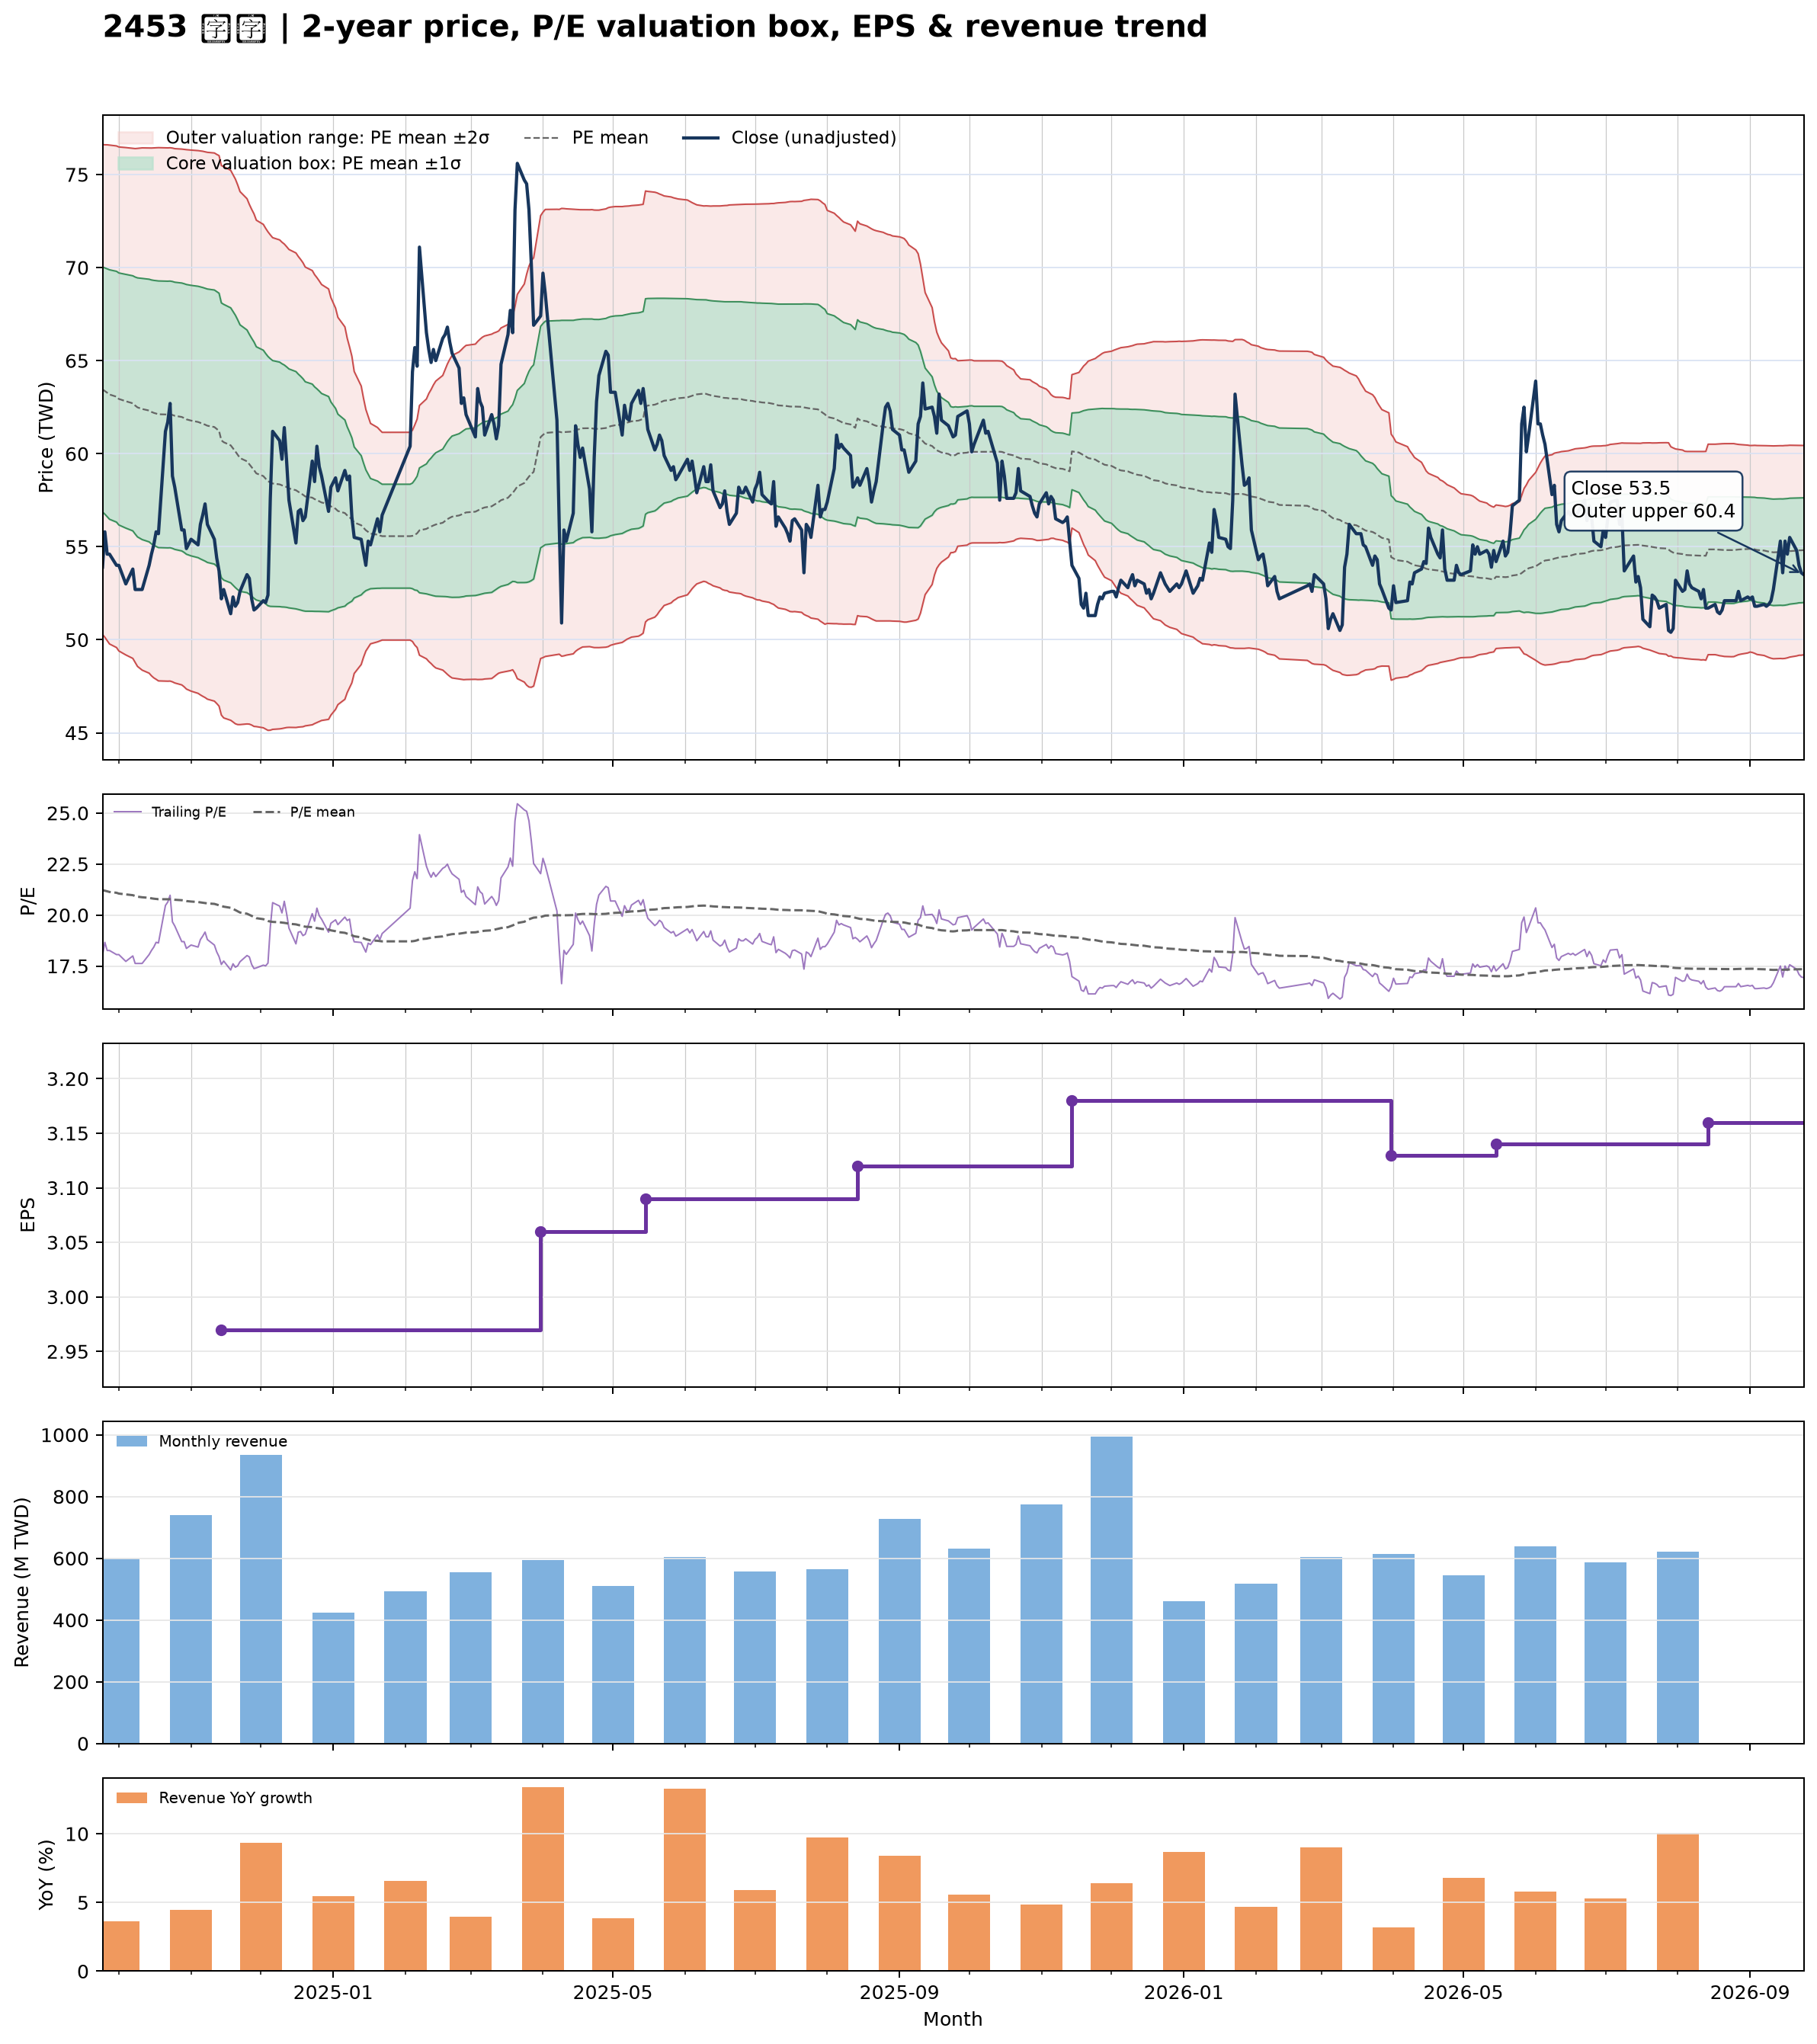

The file beside this chart, header and first rows:
date, close, available_date, period_end, ttm_eps, pe, pe_mean, pe_std, price_m2, price_m1, price_mean, price_p1, price_p2, forward_eps, forward_pe, forward_pe_mean, forward_pe_std, forward_price_m2, forward_price_m1, forward_price_mean, forward_price_p1, forward_price_p2
2024-09-24, 53.9, 2024-08-14, 2024-06-30, 2.99, 18.03, 21.22, 2.202, 50.28, 56.87, 63.45, 70.03, 76.62, , , , , , , , , 
2024-09-25, 55.8, 2024-08-14, 2024-06-30, 2.99, 18.66, 21.19, 2.213, 50.13, 56.75, 63.37, 69.98, 76.6, , , , , , , , , 
2024-09-26, 54.6, 2024-08-14, 2024-06-30, 2.99, 18.26, 21.16, 2.228, 49.95, 56.61, 63.28, 69.94, 76.6, , , , , , , , , 
2024-09-27, 54.6, 2024-08-14, 2024-06-30, 2.99, 18.26, 21.13, 2.242, 49.77, 56.48, 63.18, 69.88, 76.58, , , , , , , , , 
2024-09-30, 54, 2024-08-14, 2024-06-30, 2.99, 18.06, 21.09, 2.254, 49.58, 56.32, 63.06, 69.8, 76.54, , , , , , , , , 
2024-10-01, 54, 2024-08-14, 2024-06-30, 2.99, 18.06, 21.05, 2.264, 49.4, 56.17, 62.94, 69.71, 76.48, , , , , , , , , 
2024-10-04, 53, 2024-08-14, 2024-06-30, 2.99, 17.73, 21.01, 2.28, 49.19, 56, 62.82, 69.63, 76.45, , , , , , , , , 
2024-10-07, 53.8, 2024-08-14, 2024-06-30, 2.99, 17.99, 20.97, 2.292, 49, 55.85, 62.71, 69.56, 76.41, , , , , , , , , 
2024-10-08, 52.7, 2024-08-14, 2024-06-30, 2.99, 17.63, 20.93, 2.309, 48.78, 55.69, 62.59, 69.49, 76.4, , , , , , , , , 
2024-10-09, 52.7, 2024-08-14, 2024-06-30, 2.99, 17.63, 20.9, 2.327, 48.57, 55.53, 62.49, 69.45, 76.41, , , , , , , , , 
2024-10-11, 52.7, 2024-08-14, 2024-06-30, 2.99, 17.63, 20.87, 2.346, 48.37, 55.39, 62.4, 69.42, 76.43, , , , , , , , , 
2024-10-14, 54, 2024-08-14, 2024-06-30, 2.99, 18.06, 20.84, 2.36, 48.21, 55.26, 62.32, 69.37, 76.43, , , , , , , , , 
2024-10-15, 54.6, 2024-08-14, 2024-06-30, 2.99, 18.26, 20.82, 2.371, 48.06, 55.15, 62.24, 69.34, 76.43, , , , , , , , , 
2024-10-16, 55.1, 2024-08-14, 2024-06-30, 2.99, 18.43, 20.8, 2.381, 47.95, 55.07, 62.19, 69.31, 76.43, , , , , , , , , 
2024-10-17, 55.8, 2024-08-14, 2024-06-30, 2.99, 18.66, 20.79, 2.388, 47.88, 55.02, 62.16, 69.3, 76.44, , , , , , , , , 
2024-10-18, 55.7, 2024-08-14, 2024-06-30, 2.99, 18.63, 20.78, 2.396, 47.79, 54.95, 62.12, 69.28, 76.45, , , , , , , , , 
2024-10-21, 61.2, 2024-08-14, 2024-06-30, 2.99, 20.47, 20.77, 2.396, 47.78, 54.95, 62.11, 69.27, 76.44, , , , , , , , , 
2024-10-22, 61.7, 2024-08-14, 2024-06-30, 2.99, 20.64, 20.77, 2.396, 47.78, 54.94, 62.1, 69.27, 76.43, , , , , , , , , 
2024-10-23, 62.7, 2024-08-14, 2024-06-30, 2.99, 20.97, 20.77, 2.396, 47.78, 54.95, 62.11, 69.27, 76.44, , , , , , , , , 
2024-10-24, 58.8, 2024-08-14, 2024-06-30, 2.99, 19.67, 20.76, 2.398, 47.74, 54.91, 62.08, 69.25, 76.42, , , , , , , , , 
2024-10-25, 58.2, 2024-08-14, 2024-06-30, 2.99, 19.46, 20.75, 2.401, 47.68, 54.86, 62.04, 69.21, 76.39, , , , , , , , , 
2024-10-28, 55.9, 2024-08-14, 2024-06-30, 2.99, 18.7, 20.73, 2.407, 47.58, 54.77, 61.97, 69.17, 76.37, , , , , , , , , 
2024-10-29, 55.9, 2024-08-14, 2024-06-30, 2.99, 18.7, 20.71, 2.414, 47.48, 54.7, 61.92, 69.13, 76.35, , , , , , , , , 
2024-10-30, 54.9, 2024-08-14, 2024-06-30, 2.99, 18.36, 20.68, 2.423, 47.35, 54.6, 61.84, 69.09, 76.34, , , , , , , , , 
2024-11-01, 55.4, 2024-08-14, 2024-06-30, 2.99, 18.53, 20.66, 2.431, 47.24, 54.51, 61.78, 69.05, 76.31, , , , , , , , , 
2024-11-04, 55.1, 2024-08-14, 2024-06-30, 2.99, 18.43, 20.64, 2.439, 47.12, 54.41, 61.7, 69, 76.29, , , , , , , , , 
2024-11-05, 56.2, 2024-08-14, 2024-06-30, 2.99, 18.8, 20.62, 2.444, 47.04, 54.35, 61.65, 68.96, 76.27, , , , , , , , , 
2024-11-06, 56.7, 2024-08-14, 2024-06-30, 2.99, 18.96, 20.6, 2.449, 46.96, 54.29, 61.61, 68.93, 76.25, , , , , , , , , 
2024-11-07, 57.3, 2024-08-14, 2024-06-30, 2.99, 19.16, 20.59, 2.452, 46.9, 54.23, 61.56, 68.89, 76.22, , , , , , , , , 
2024-11-08, 56.2, 2024-08-14, 2024-06-30, 2.99, 18.8, 20.57, 2.457, 46.81, 54.16, 61.5, 68.85, 76.19, , , , , , , , , 
2024-11-11, 55.4, 2024-08-14, 2024-06-30, 2.99, 18.53, 20.55, 2.463, 46.7, 54.07, 61.43, 68.8, 76.16, , , , , , , , , 
2024-11-12, 54.4, 2024-08-14, 2024-06-30, 2.99, 18.19, 20.51, 2.467, 46.58, 53.95, 61.33, 68.71, 76.08, , , , , , , , , 
2024-11-13, 53.7, 2024-08-14, 2024-06-30, 2.99, 17.96, 20.48, 2.473, 46.44, 53.83, 61.23, 68.62, 76.02, , , , , , , , , 
2024-11-14, 52.2, 2024-11-14, 2024-09-30, 2.97, 17.58, 20.44, 2.485, 45.95, 53.34, 60.72, 68.1, 75.48, , , , , , , , , 
2024-11-15, 52.7, 2024-11-14, 2024-09-30, 2.97, 17.74, 20.41, 2.494, 45.8, 53.21, 60.62, 68.02, 75.43, , , , , , , , , 
2024-11-18, 51.4, 2024-11-14, 2024-09-30, 2.97, 17.31, 20.35, 2.487, 45.67, 53.06, 60.45, 67.84, 75.22, , , , , , , , , 
2024-11-19, 52.3, 2024-11-14, 2024-09-30, 2.97, 17.61, 20.3, 2.475, 45.58, 52.94, 60.29, 67.64, 74.99, , , , , , , , , 
2024-11-20, 51.8, 2024-11-14, 2024-09-30, 2.97, 17.44, 20.24, 2.464, 45.49, 52.8, 60.12, 67.44, 74.76, , , , , , , , , 
2024-11-21, 52, 2024-11-14, 2024-09-30, 2.97, 17.51, 20.18, 2.441, 45.44, 52.69, 59.94, 67.19, 74.44, , , , , , , , , 
2024-11-22, 52.6, 2024-11-14, 2024-09-30, 2.97, 17.71, 20.12, 2.411, 45.44, 52.6, 59.76, 66.92, 74.08, , , , , , , , , 
2024-11-25, 53.5, 2024-11-14, 2024-09-30, 2.97, 18.01, 20.06, 2.376, 45.48, 52.53, 59.59, 66.65, 73.7, , , , , , , , , 
2024-11-26, 53.3, 2024-11-14, 2024-09-30, 2.97, 17.95, 20.01, 2.351, 45.47, 52.45, 59.43, 66.41, 73.39, , , , , , , , , 
2024-11-27, 52.2, 2024-11-14, 2024-09-30, 2.97, 17.58, 19.96, 2.332, 45.42, 52.35, 59.27, 66.2, 73.13, , , , , , , , , 
2024-11-28, 51.6, 2024-11-14, 2024-09-30, 2.97, 17.37, 19.9, 2.318, 45.35, 52.23, 59.12, 66, 72.89, , , , , , , , , 
2024-11-29, 51.7, 2024-11-14, 2024-09-30, 2.97, 17.41, 19.85, 2.291, 45.33, 52.14, 58.94, 65.74, 72.55, , , , , , , , , 
2024-12-02, 52.1, 2024-11-14, 2024-09-30, 2.97, 17.54, 19.8, 2.277, 45.27, 52.03, 58.8, 65.56, 72.32, , , , , , , , , 
2024-12-03, 52, 2024-11-14, 2024-09-30, 2.97, 17.51, 19.75, 2.265, 45.2, 51.93, 58.66, 65.38, 72.11, , , , , , , , , 
2024-12-04, 52.4, 2024-11-14, 2024-09-30, 2.97, 17.64, 19.71, 2.255, 45.13, 51.83, 58.53, 65.22, 71.92, , , , , , , , , 
2024-12-05, 57.6, 2024-11-14, 2024-09-30, 2.97, 19.39, 19.68, 2.24, 45.14, 51.8, 58.45, 65.1, 71.76, , , , , , , , , 
2024-12-06, 61.2, 2024-11-14, 2024-09-30, 2.97, 20.61, 19.66, 2.224, 45.19, 51.79, 58.4, 65, 71.61, , , , , , , , , 
2024-12-09, 60.7, 2024-11-14, 2024-09-30, 2.97, 20.44, 19.65, 2.212, 45.21, 51.78, 58.35, 64.92, 71.49, , , , , , , , , 
2024-12-10, 59.7, 2024-11-14, 2024-09-30, 2.97, 20.1, 19.63, 2.2, 45.23, 51.77, 58.3, 64.83, 71.37, , , , , , , , , 
2024-12-11, 61.4, 2024-11-14, 2024-09-30, 2.97, 20.67, 19.62, 2.189, 45.26, 51.76, 58.26, 64.76, 71.27, , , , , , , , , 
2024-12-12, 59.6, 2024-11-14, 2024-09-30, 2.97, 20.07, 19.6, 2.175, 45.28, 51.74, 58.2, 64.66, 71.12, , , , , , , , , 
2024-12-13, 57.5, 2024-11-14, 2024-09-30, 2.97, 19.36, 19.57, 2.162, 45.29, 51.71, 58.13, 64.55, 70.97, , , , , , , , , 
2024-12-16, 55.2, 2024-11-14, 2024-09-30, 2.97, 18.59, 19.54, 2.147, 45.29, 51.66, 58.04, 64.41, 70.79, , , , , , , , , 
2024-12-17, 56.9, 2024-11-14, 2024-09-30, 2.97, 19.16, 19.51, 2.129, 45.31, 51.63, 57.95, 64.28, 70.6, , , , , , , , , 
2024-12-18, 57, 2024-11-14, 2024-09-30, 2.97, 19.19, 19.49, 2.115, 45.32, 51.6, 57.88, 64.16, 70.44, , , , , , , , , 
2024-12-19, 56.4, 2024-11-14, 2024-09-30, 2.97, 18.99, 19.46, 2.099, 45.33, 51.56, 57.8, 64.03, 70.26, , , , , , , , , 
2024-12-20, 56.6, 2024-11-14, 2024-09-30, 2.97, 19.06, 19.43, 2.075, 45.37, 51.54, 57.7, 63.86, 70.03, , , , , , , , , 
... 427 more rows
